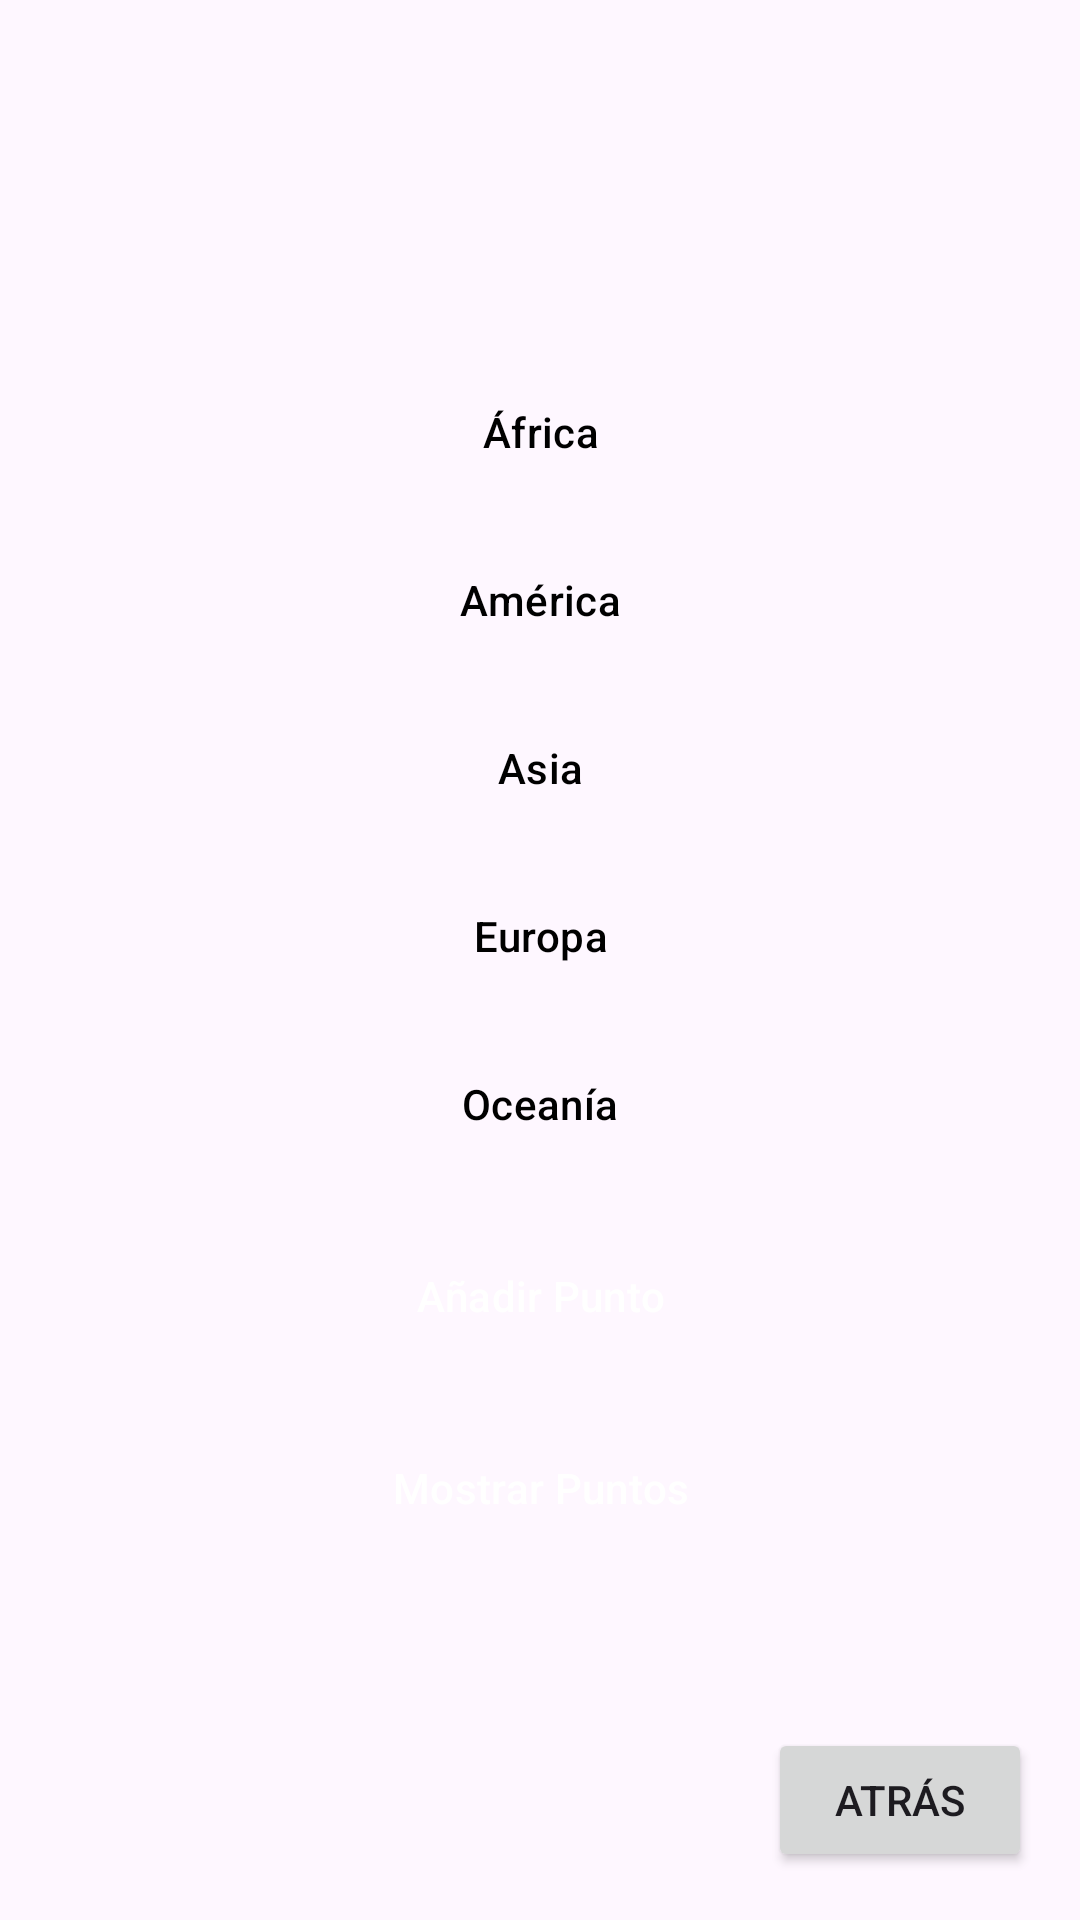

Write the Android layout XML for this screen, with the resource values it uses.
<!-- AndroidManifest.xml: application theme Theme.DAMNTarea2Ejercicio4 -->
<!-- res/layout/activity_continents.xml -->
<?xml version="1.0" encoding="utf-8"?>
<androidx.constraintlayout.widget.ConstraintLayout xmlns:android="http://schemas.android.com/apk/res/android"
    xmlns:app="http://schemas.android.com/apk/res-auto"
    xmlns:tools="http://schemas.android.com/tools"
    android:layout_width="match_parent"
    android:layout_height="match_parent"
    android:background="@drawable/earth"
    tools:context=".ContinentsActivity">

    <Button
        android:id="@+id/buttonAfrica"
        style="@style/WhiteButton"
        android:layout_width="wrap_content"
        android:layout_height="wrap_content"
        android:text="África"
        app:layout_constraintBottom_toTopOf="@+id/buttonAmerica"
        app:layout_constraintEnd_toEndOf="parent"
        app:layout_constraintStart_toStartOf="parent"
        app:layout_constraintTop_toTopOf="parent"
        app:layout_constraintVertical_chainStyle="packed" />

    <Button
        android:id="@+id/buttonAmerica"
        style="@style/WhiteButton"
        android:layout_width="wrap_content"
        android:layout_height="wrap_content"
        android:layout_marginTop="8dp"
        android:text="América"
        app:layout_constraintBottom_toTopOf="@+id/buttonAsia"
        app:layout_constraintEnd_toEndOf="parent"
        app:layout_constraintStart_toStartOf="parent"
        app:layout_constraintTop_toBottomOf="@+id/buttonAfrica" />

    <Button
        android:id="@+id/buttonAsia"
        style="@style/WhiteButton"
        android:layout_width="wrap_content"
        android:layout_height="wrap_content"
        android:layout_marginTop="8dp"
        android:text="Asia"
        app:layout_constraintBottom_toTopOf="@+id/buttonEurope"
        app:layout_constraintEnd_toEndOf="parent"
        app:layout_constraintStart_toStartOf="parent"
        app:layout_constraintTop_toBottomOf="@+id/buttonAmerica" />

    <Button
        android:id="@+id/buttonEurope"
        style="@style/WhiteButton"
        android:layout_width="wrap_content"
        android:layout_height="wrap_content"
        android:layout_marginTop="8dp"
        android:text="Europa"
        app:layout_constraintBottom_toTopOf="@+id/buttonOceania"
        app:layout_constraintEnd_toEndOf="parent"
        app:layout_constraintStart_toStartOf="parent"
        app:layout_constraintTop_toBottomOf="@+id/buttonAsia" />

    <Button
        android:id="@+id/buttonOceania"
        style="@style/WhiteButton"
        android:layout_width="wrap_content"
        android:layout_height="wrap_content"
        android:layout_marginTop="8dp"
        android:text="Oceanía"
        app:layout_constraintBottom_toTopOf="@+id/buttonAddPoint"
        app:layout_constraintEnd_toEndOf="parent"
        app:layout_constraintStart_toStartOf="parent"
        app:layout_constraintTop_toBottomOf="@+id/buttonEurope" />

    <Button
        android:id="@+id/buttonAddPoint"
        style="@style/BlackButton"
        android:layout_width="wrap_content"
        android:layout_height="wrap_content"
        android:layout_marginTop="16dp"
        android:text="Añadir Punto"
        app:layout_constraintBottom_toTopOf="@+id/buttonShowPoints"
        app:layout_constraintEnd_toEndOf="parent"
        app:layout_constraintStart_toStartOf="parent"
        app:layout_constraintTop_toBottomOf="@+id/buttonOceania" />

    <Button
        android:id="@+id/buttonShowPoints"
        style="@style/BlackButton"
        android:layout_width="wrap_content"
        android:layout_height="wrap_content"
        android:layout_marginTop="16dp"
        android:text="Mostrar Puntos"
        app:layout_constraintBottom_toBottomOf="parent"
        app:layout_constraintEnd_toEndOf="parent"
        app:layout_constraintStart_toStartOf="parent"
        app:layout_constraintTop_toBottomOf="@+id/buttonAddPoint" />

    <Button
        android:id="@+id/buttonBack"
        android:layout_width="wrap_content"
        android:layout_height="wrap_content"
        android:layout_marginEnd="16dp"
        android:layout_marginBottom="16dp"
        android:text="Atrás"
        app:layout_constraintBottom_toBottomOf="parent"
        app:layout_constraintEnd_toEndOf="parent" />

</androidx.constraintlayout.widget.ConstraintLayout>
<!-- resources referenced by this layout -->
<resources>
  <style name="BlackButton" parent="Widget.Material3.Button">
          <item name="backgroundTint">@color/black</item>
          <item name="android:textColor">@color/white</item>
      </style>
  <style name="WhiteButton" parent="Widget.Material3.Button">
          <item name="backgroundTint">@color/white</item>
          <item name="android:textColor">@color/black</item>
      </style>
  <style name="Theme.DAMNTarea2Ejercicio4" parent="Base.Theme.DAMNTarea2Ejercicio4" />
  <style name="Base.Theme.DAMNTarea2Ejercicio4" parent="Theme.Material3.DayNight.NoActionBar">
          
          
      </style>
  <!-- not gathered from this repository: default colours our renderer supplied (Android Studio template values) -->
  <color name="black">#FF000000</color>
  <color name="white">#FFFFFFFF</color>
</resources>
